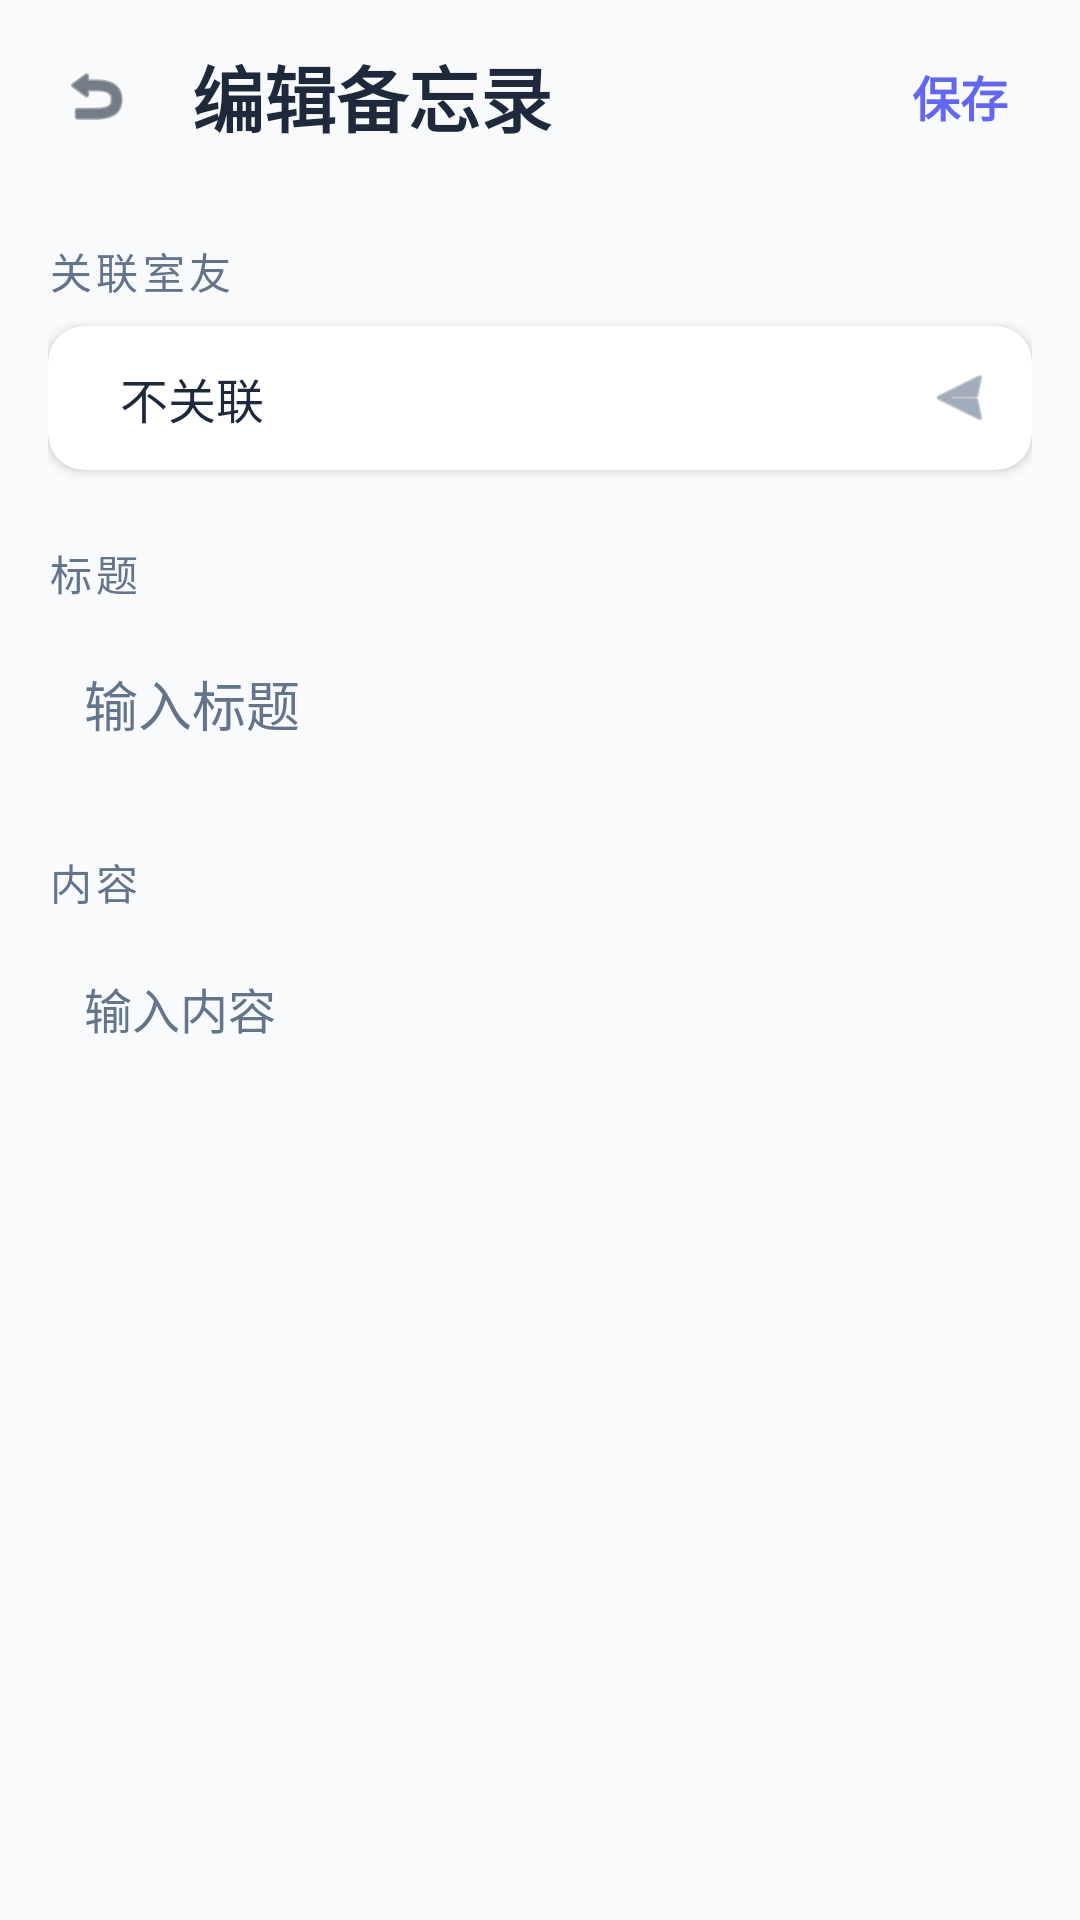

Reconstruct the res/layout file that produces this screen, plus the resources it refers to.
<!-- AndroidManifest.xml: application theme Theme.DormitoryManager -->
<!-- res/layout/activity_memo_edit.xml -->
<?xml version="1.0" encoding="utf-8"?>
<LinearLayout xmlns:android="http://schemas.android.com/apk/res/android"
    xmlns:app="http://schemas.android.com/apk/res-auto"
    android:layout_width="match_parent"
    android:layout_height="match_parent"
    android:orientation="vertical"
    android:background="@color/background">

    <LinearLayout
        android:layout_width="match_parent"
        android:layout_height="wrap_content"
        android:orientation="horizontal"
        android:gravity="center_vertical"
        android:paddingStart="8dp"
        android:paddingEnd="8dp"
        android:paddingTop="8dp"
        android:paddingBottom="8dp"
        android:elevation="4dp">

        <ImageView
            android:id="@+id/btnBack"
            android:layout_width="48dp"
            android:layout_height="48dp"
            android:padding="12dp"
            android:src="@android:drawable/ic_menu_revert"
            android:tint="@color/text_primary"
            android:clickable="true"
            android:focusable="true" />

        <TextView
            android:layout_width="0dp"
            android:layout_height="wrap_content"
            android:layout_weight="1"
            android:layout_marginStart="8dp"
            android:text="编辑备忘录"
            android:textColor="@color/text_primary"
            android:textSize="24sp"
            android:textStyle="bold" />

        <TextView
            android:id="@+id/btnSave"
            android:layout_width="wrap_content"
            android:layout_height="wrap_content"
            android:paddingStart="16dp"
            android:paddingEnd="16dp"
            android:paddingTop="8dp"
            android:paddingBottom="8dp"
            android:text="保存"
            android:textColor="@color/primary"
            android:textSize="16sp"
            android:textStyle="bold"
            android:clickable="true"
            android:focusable="true" />

    </LinearLayout>

    <androidx.core.widget.NestedScrollView
        android:layout_width="match_parent"
        android:layout_height="match_parent">

        <LinearLayout
            android:layout_width="match_parent"
            android:layout_height="wrap_content"
            android:orientation="vertical"
            android:padding="16dp">

            <TextView
                android:layout_width="match_parent"
                android:layout_height="wrap_content"
                android:text="关联室友"
                android:textColor="@color/text_secondary"
                android:textSize="14sp"
                android:letterSpacing="0.1" />

            <androidx.cardview.widget.CardView
                android:layout_width="match_parent"
                android:layout_height="wrap_content"
                android:layout_marginTop="8dp"
                app:cardCornerRadius="12dp"
                app:cardElevation="2dp"
                app:cardBackgroundColor="@color/surface">

                <LinearLayout
                    android:id="@+id/llSelectStudent"
                    android:layout_width="match_parent"
                    android:layout_height="wrap_content"
                    android:orientation="horizontal"
                    android:padding="12dp"
                    android:gravity="center_vertical"
                    android:clickable="true"
                    android:focusable="true">

                    <LinearLayout
                        android:id="@+id/llSelectedStudentAvatar"
                        android:layout_width="40dp"
                        android:layout_height="40dp"
                        android:gravity="center"
                        android:background="@drawable/circle_background"
                        android:visibility="gone">

                        <TextView
                            android:id="@+id/tvSelectedStudentInitial"
                            android:layout_width="wrap_content"
                            android:layout_height="wrap_content"
                            android:textColor="@color/white"
                            android:textSize="16sp"
                            android:textStyle="bold" />
                    </LinearLayout>

                    <TextView
                        android:id="@+id/tvSelectedStudentName"
                        android:layout_width="0dp"
                        android:layout_height="wrap_content"
                        android:layout_weight="1"
                        android:layout_marginStart="12dp"
                        android:text="不关联"
                        android:textColor="@color/text_primary"
                        android:textSize="16sp" />

                    <ImageView
                        android:layout_width="24dp"
                        android:layout_height="24dp"
                        android:src="@android:drawable/ic_menu_send"
                        android:tint="@color/text_secondary"
                        android:rotation="180" />

                </LinearLayout>

            </androidx.cardview.widget.CardView>

            <TextView
                android:layout_width="match_parent"
                android:layout_height="wrap_content"
                android:layout_marginTop="24dp"
                android:text="标题"
                android:textColor="@color/text_secondary"
                android:textSize="14sp"
                android:letterSpacing="0.1" />

            <EditText
                android:id="@+id/etTitle"
                android:layout_width="match_parent"
                android:layout_height="wrap_content"
                android:layout_marginTop="8dp"
                android:hint="输入标题"
                android:textColor="@color/text_primary"
                android:textColorHint="@color/text_secondary"
                android:textSize="18sp"
                android:background="@drawable/card_background"
                android:backgroundTint="@color/surface"
                android:padding="12dp"
                android:inputType="text" />

            <TextView
                android:layout_width="match_parent"
                android:layout_height="wrap_content"
                android:layout_marginTop="24dp"
                android:text="内容"
                android:textColor="@color/text_secondary"
                android:textSize="14sp"
                android:letterSpacing="0.1" />

            <EditText
                android:id="@+id/etContent"
                android:layout_width="match_parent"
                android:layout_height="200dp"
                android:layout_marginTop="8dp"
                android:hint="输入内容"
                android:textColor="@color/text_primary"
                android:textColorHint="@color/text_secondary"
                android:textSize="16sp"
                android:background="@drawable/card_background"
                android:backgroundTint="@color/surface"
                android:padding="12dp"
                android:gravity="top"
                android:inputType="textMultiLine" />

        </LinearLayout>

    </androidx.core.widget.NestedScrollView>

</LinearLayout>
<!-- resources referenced by this layout -->
<resources>
  <color name="background">#FFF8FAFC</color>
  <color name="primary">#FF6366F1</color>
  <color name="surface">#FFFFFFFF</color>
  <color name="text_primary">#FF1E293B</color>
  <color name="text_secondary">#FF64748B</color>
  <color name="white">#FFFFFFFF</color>
  <style name="Theme.DormitoryManager" parent="Theme.MaterialComponents.DayNight.NoActionBar">
          <item name="colorPrimary">@color/primary</item>
          <item name="colorPrimaryVariant">@color/primary_dark</item>
          <item name="colorOnPrimary">@color/white</item>
          <item name="colorSecondary">@color/accent</item>
          <item name="colorSecondaryVariant">@color/accent</item>
          <item name="colorOnSecondary">@color/white</item>
          <item name="android:statusBarColor">@color/primary</item>
          <item name="android:windowBackground">@color/background</item>
      </style>
  <color name="primary_dark">#FF4F46E5</color>
  <color name="accent">#FF10B981</color>
</resources>
